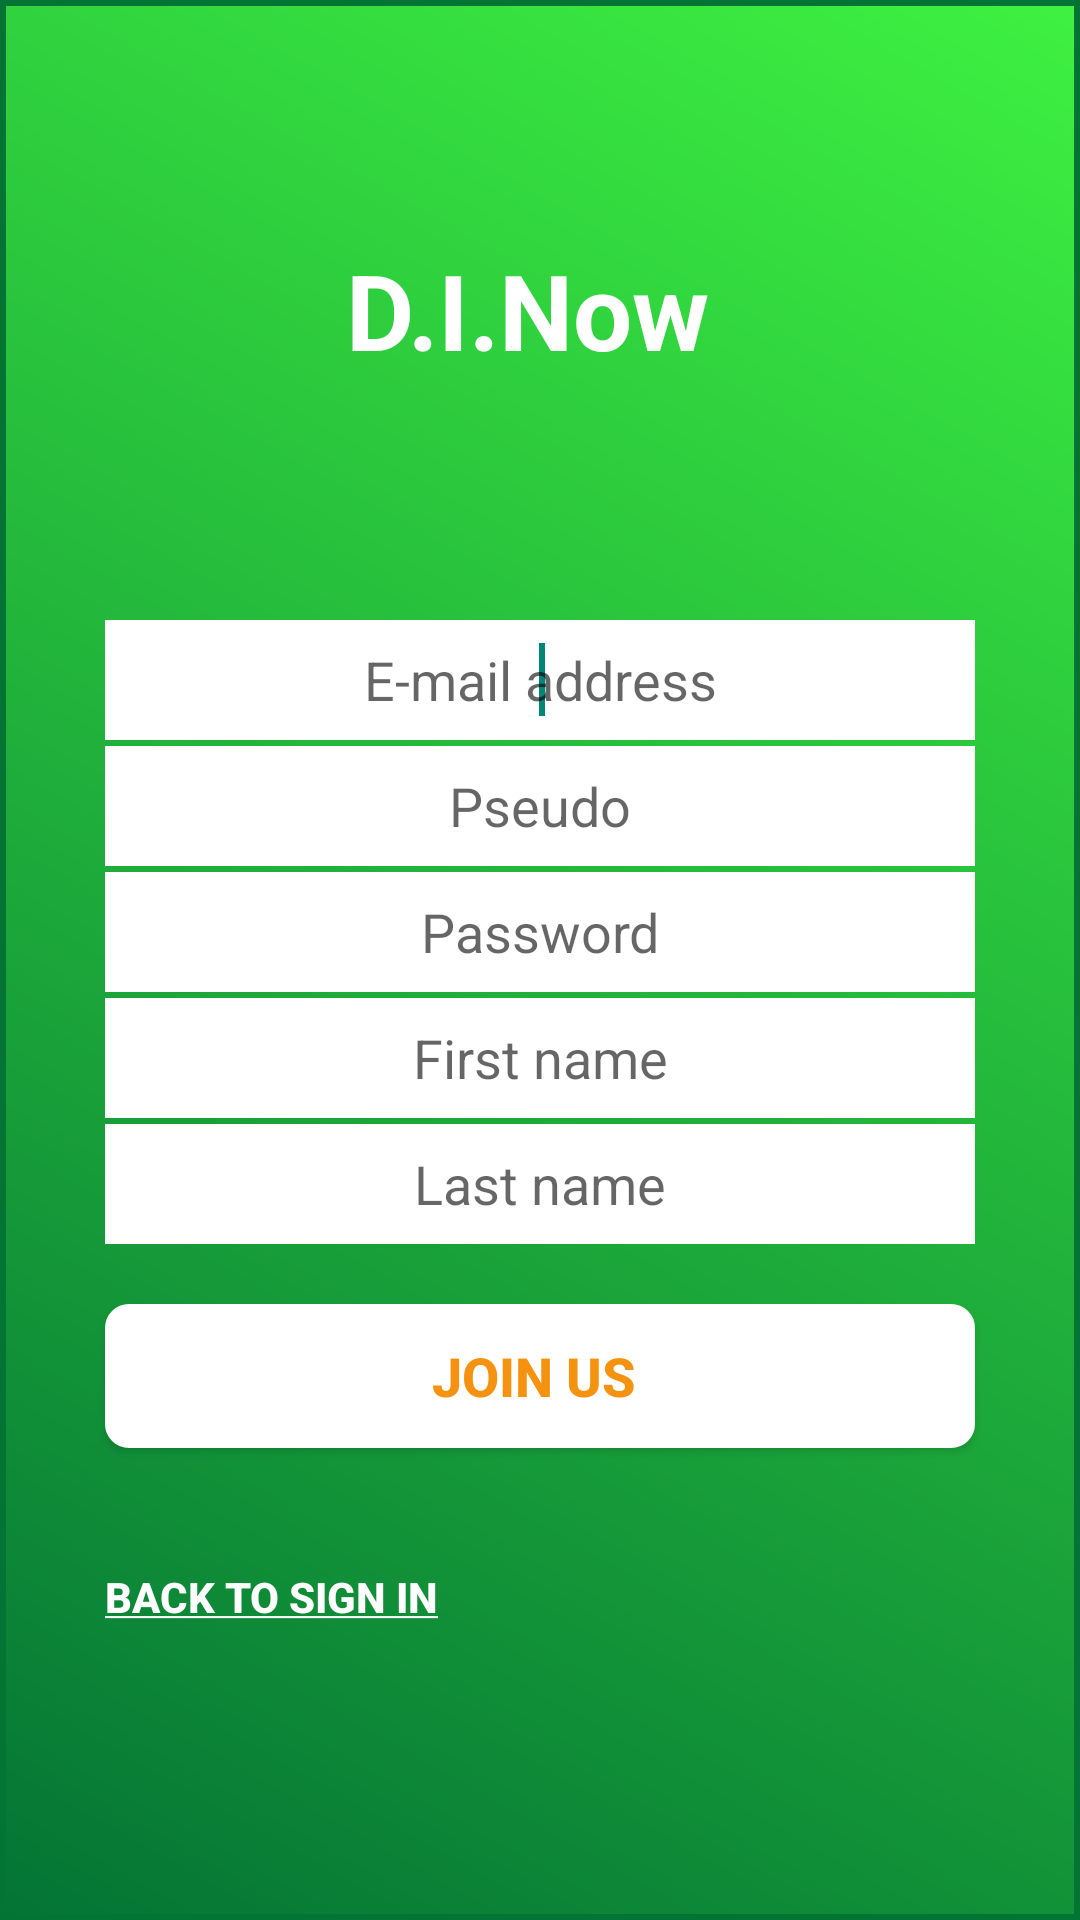

Write the Android layout XML for this screen, with the resource values it uses.
<!-- AndroidManifest.xml: application theme AppTheme -->
<!-- res/layout/activity_inscription.xml -->
<?xml version="1.0" encoding="utf-8"?>
	 <RelativeLayout xmlns:android="http://schemas.android.com/apk/res/android"
	        android:id="@+id/layoutTwo"
	        android:layout_width="match_parent"
			android:background="@drawable/fond_vert"
	        android:layout_height="match_parent" >
		<ScrollView
			android:layout_height="match_parent"
			android:layout_width="match_parent">
				<TableLayout android:layout_width="match_parent"
								    android:layout_height="wrap_content" 
								    android:layout_marginLeft="15dp"
						   			android:layout_marginRight="15dp"
						   			android:stretchColumns="*" >
		      
				    <TextView
	                        android:id="@+id/user"
	                        android:layout_width="wrap_content"
	                        android:layout_height="wrap_content"	                        
	                        android:layout_margin="80dp"
	                        android:layout_span="3"
	                        android:layout_weight="1"
	                        android:gravity="center"
	                        android:text="D.I.Now "
	                        android:textColor="#ffffff"
	                        android:textSize="35sp"
	                        android:textStyle="bold" />
					<EditText
						android:id="@+id/email"
						android:layout_marginLeft="20dp"
						android:layout_marginRight="20dp"
						android:background="#FFFFFF"
						android:layout_width="wrap_content"
						android:layout_height="40dp"
						android:gravity="center"
						android:hint="E-mail address"
						/>
					<requestFocus />

					<EditText
						android:id="@+id/pseudo"
						android:layout_marginLeft="20dp"
						android:layout_marginRight="20dp"
						android:layout_marginTop="2dp"
						android:background="#FFFFFF"
						android:layout_width="wrap_content"
						android:layout_height="40dp"
						android:gravity="center"
						android:hint="Pseudo" />
					<EditText
						android:id="@+id/mdp"
						android:gravity="center"
						android:layout_marginLeft="20dp"
						android:layout_marginRight="20dp"
						android:layout_marginTop="2dp"
						android:background="#FFFFFF"
						android:layout_width="wrap_content"
						android:layout_height="40dp"
						android:hint="Password"
						android:password="true" />

					<EditText
						android:id="@+id/firstname"
						android:layout_marginLeft="20dp"
						android:layout_marginRight="20dp"
						android:layout_marginTop="2dp"
						android:background="#FFFFFF"
						android:layout_width="wrap_content"
						android:layout_height="40dp"
						android:gravity="center"
						android:hint="First name"
						/>

					<EditText
						android:id="@+id/lastname"
						android:layout_marginLeft="20dp"
						android:layout_marginRight="20dp"
						android:layout_marginTop="2dp"
						android:background="#FFFFFF"
						android:layout_width="wrap_content"
						android:layout_height="40dp"
						android:gravity="center"
						android:hint="Last name"
						/>

			    <Button
	                    android:id="@+id/inscrire"
	                    android:layout_width="match_parent" 
					    android:layout_height="wrap_content"
						android:layout_marginLeft="20dp"
						android:layout_marginRight="20dp"
						android:layout_marginBottom="40dp"
						android:layout_marginTop="20dp"
						android:textStyle="bold"
						android:textColor="#F5920F"
						android:background="@drawable/button"
	                    android:text="Join us "
	                    android:textSize="18sp" />
					<Button
						android:id="@+id/signinredirect"
						android:layout_width="wrap_content"
						android:layout_height="wrap_content"
						android:layout_marginLeft="20dp"
						android:gravity="left"
						android:textColor="#FFFFFF"
						android:background="#00000000"
						android:text="@string/back_to_sign_in"
						android:textSize="14sp" />
		</TableLayout>
	</ScrollView>
</RelativeLayout>
<!-- resources referenced by this layout -->
<resources>
  <!-- drawable button (drawable) -->
  <?xml version="1.0" encoding="utf-8"?>
  <selector xmlns:android="http://schemas.android.com/apk/res/android">
      <item
          android:state_focused="true"
          android:state_pressed="true"
          android:drawable="@drawable/button_pressed" />
  
      <item
          android:state_focused="false"
          android:state_pressed="true"
          android:drawable="@drawable/button_pressed" />
  
      <item android:drawable="@drawable/boutton_border_round" />
  </selector>
  <!-- drawable fond_vert (drawable) -->
  <?xml version="1.0" encoding="utf-8"?>
  <shape xmlns:android="http://schemas.android.com/apk/res/android" 
       android:shape="rectangle"> 
       <stroke android:width="2dp" android:color="#047435" />
       <gradient android:startColor="#3ef141" android:endColor="#047435"
              android:angle="225"/>
  
  </shape>
  <string name="back_to_sign_in"><u><b>Back to Sign in</b></u></string>
  <style name="AppTheme" parent="Theme.AppCompat.Light.DarkActionBar">
           
           <item name="android:windowNoTitle">true</item>
      </style>
  <!-- drawable button_pressed (drawable) -->
  <?xml version="1.0" encoding="utf-8"?>
  <shape xmlns:android="http://schemas.android.com/apk/res/android"
      android:shape="rectangle">
      <gradient android:startColor="#f2fcea" android:endColor="#e9ffd9"
          android:angle="90" />
   <corners android:bottomRightRadius="7dp" android:bottomLeftRadius="7dp"
       android:topLeftRadius="7dp" android:topRightRadius="7dp"/> 
   <stroke android:color="#f0fae9" android:width="1dp" />
    <padding android:top="10dp" android:bottom="10dp" android:left="10dp"
          android:right="10dp" />
  </shape>
  <!-- drawable boutton_border_round (drawable) -->
  <?xml version="1.0" encoding="utf-8"?>
  <shape xmlns:android="http://schemas.android.com/apk/res/android"
      android:shape="rectangle">
      <stroke android:width="2dp" android:color="#FFFFFF" />
      <gradient
          android:startColor="#FFFFFF"
          android:endColor="#FFFFFF"
          android:angle="90"
          />
  
      <corners android:bottomRightRadius="7dp" android:bottomLeftRadius="7dp"
          android:topLeftRadius="7dp" android:topRightRadius="7dp"/>
  </shape>
</resources>
